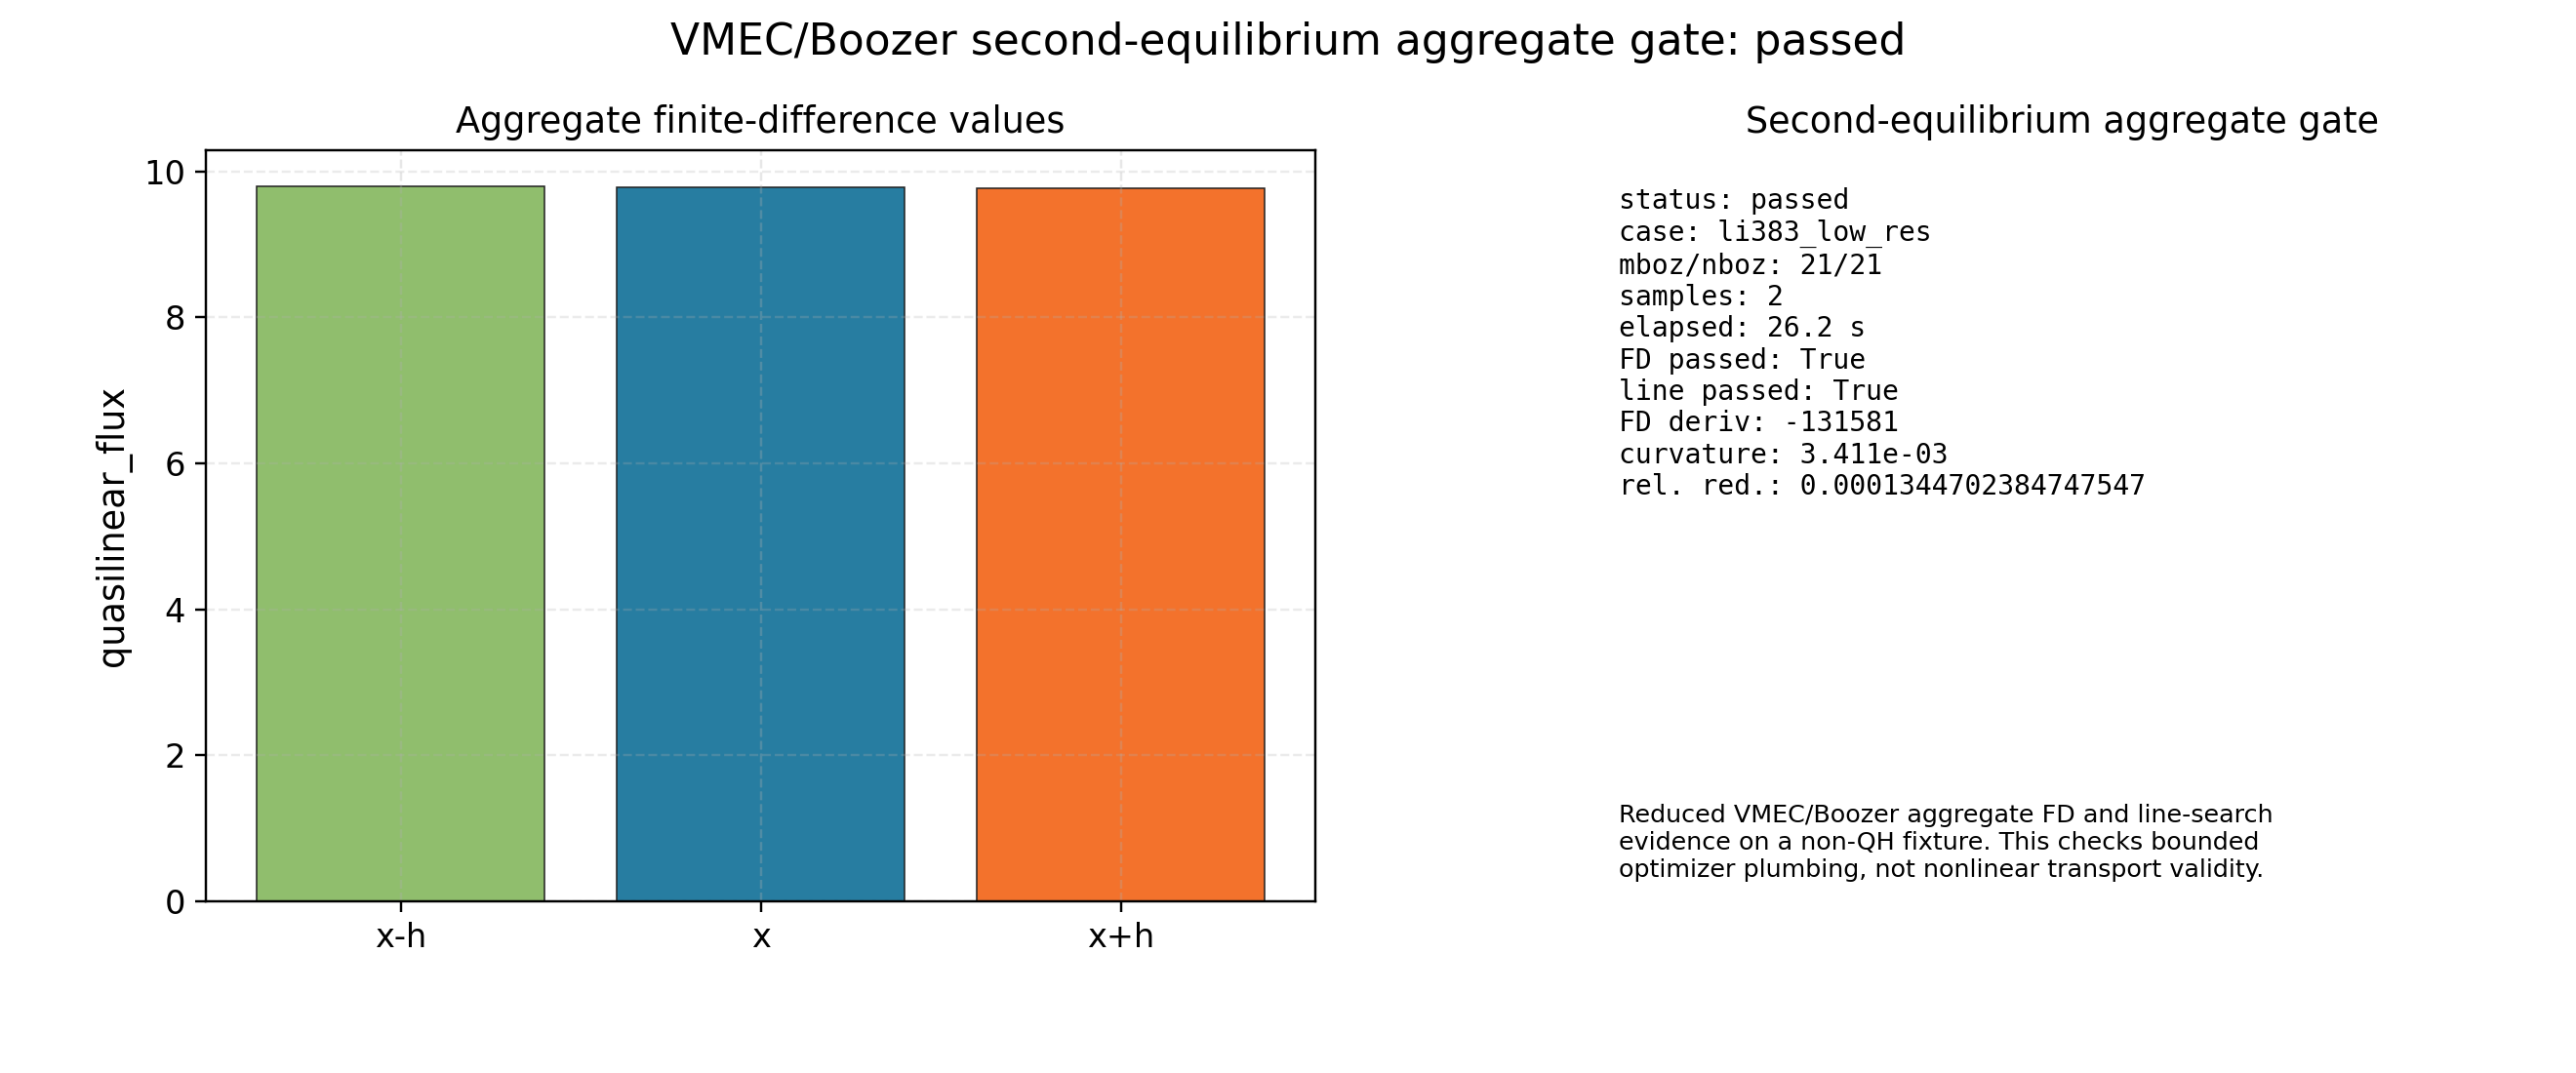

Values plotted in this chart, from the file beside it:
case_name, passed, feasible, mboz, nboz, n_samples, elapsed_wall_seconds, fd_passed, fd_base_value, fd_central_derivative, fd_response_abs, fd_curvature_ratio, line_search_passed, accepted_steps, initial_objective, final_objective, relative_reduction, stop_reason, blocker_type, blocker_message
li383_low_res, True, True, 21, 21, 2, 26.16, True, 9.788, -131581, 0.02632, 0.003411, True, 1, 9.788, 9.787, 0.0001345, max_steps, , 
